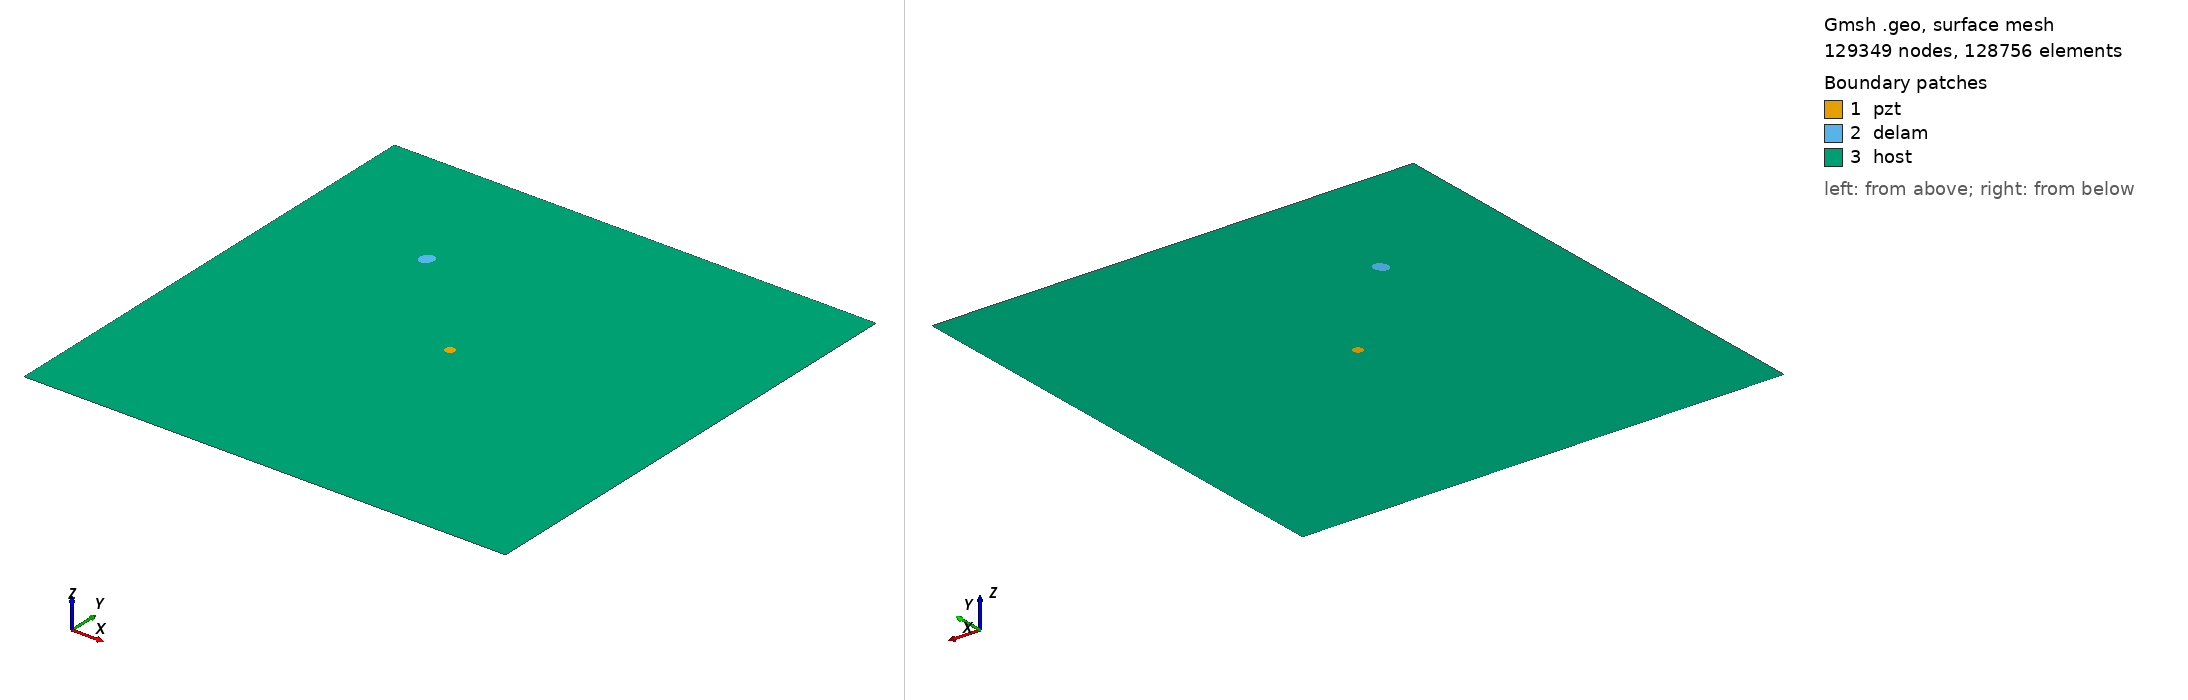

Gmsh geometry script, surface-meshed: 129349 nodes, 128756 surface elements. Boundary patches (legend numbers): 1 pzt, 2 delam, 3 host. Left view from above one corner, right view from below the opposite corner. Legend entries are the model's physical surfaces. The drawing asked Gmsh for element sizes between 1% and 20% of the model's largest extent; the script's own settings can give other sizes.

=== m2_rand_single_delam_453.geo (drawn) ===
SetFactory("OpenCASCADE");
L=0.500000; 
W=0.500000; 
a=0.008031; 
b=0.006662; 
x=0.139965; 
y=0.361840; 
alpha=0.396419 *Pi; 
r=0.005000; 
xpzt=0.250000; 
ypzt=0.250000; 
//+
Point(1) = {0, 0, 0, 1.0};
//+
Point(2) = {L, 0, 0, 1.0};
//+
Point(3) = {L, W, 0, 1.0};
//+
Point(4) = {0, W, 0, 1.0};
//+
Line(1) = {1, 2};
//+
Line(2) = {2, 3};
//+
Line(3) = {3, 4};
//+
Line(4) = {4, 1};
//+
Circle(5) = {xpzt, ypzt, -0, r, 0, 2*Pi};
//+
Ellipse(6) = {x, y, -0, a, b, 0, 2*Pi};
//+
Rotate {{0, 0, 1}, {x, y, 0}, alpha} {
  Curve{6}; 
}
//+
Curve Loop(1) = {4, 1, 2, 3};
//+
Curve Loop(2) = {6};
//+
Curve Loop(3) = {5};
//+
Curve Loop(4) = {6};
//+
Curve Loop(5) = {5};
//+
Plane Surface(1) = {5};
//+
Plane Surface(2) = {4};
//+
Plane Surface(3) = {1, 2, 3};
//+
Point(9) = {xpzt, ypzt, 0, 1.0};
//+
Point{9} In Surface {1};// mesh node at centre of pzt
//+
Physical Surface("pzt") = {1};
//+
Physical Surface("delam") = {2};
//+
Physical Surface("host") = {3};

Mesh.Algorithm = 6; // Frontal
Mesh.CharacteristicLengthFactor = 0.034000;
Mesh.CharacteristicLengthMin = 0.001000;
Mesh.CharacteristicLengthMax = 0.200000;
Mesh.RecombineAll = 1; // Apply recombination algorithm
Mesh.SubdivisionAlgorithm = 1; // 1: all quadrangles
Mesh.Smoothing = 1;
